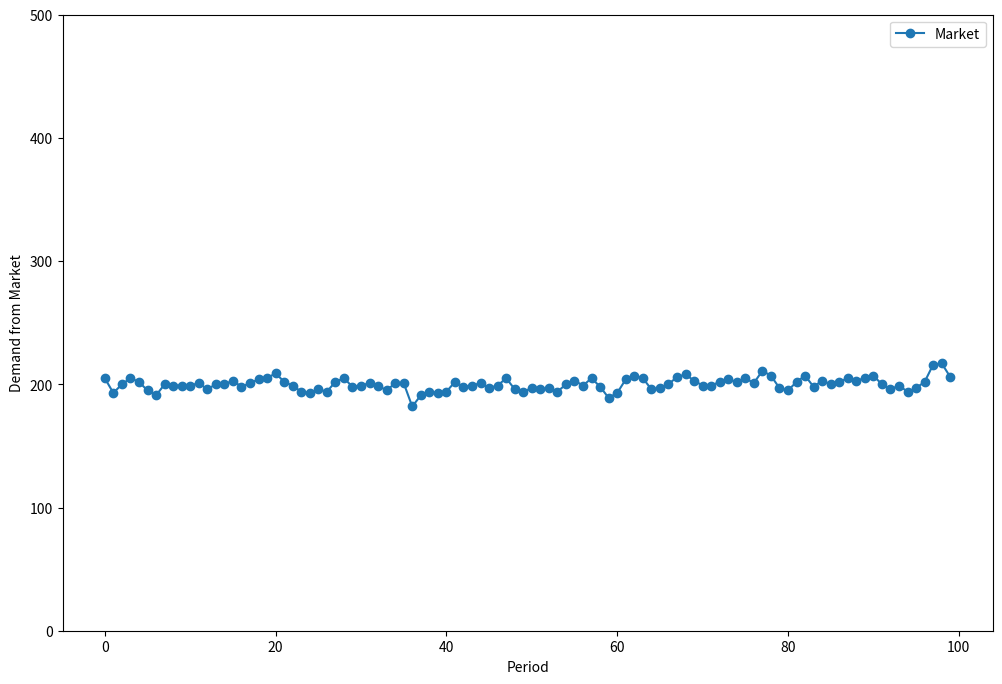
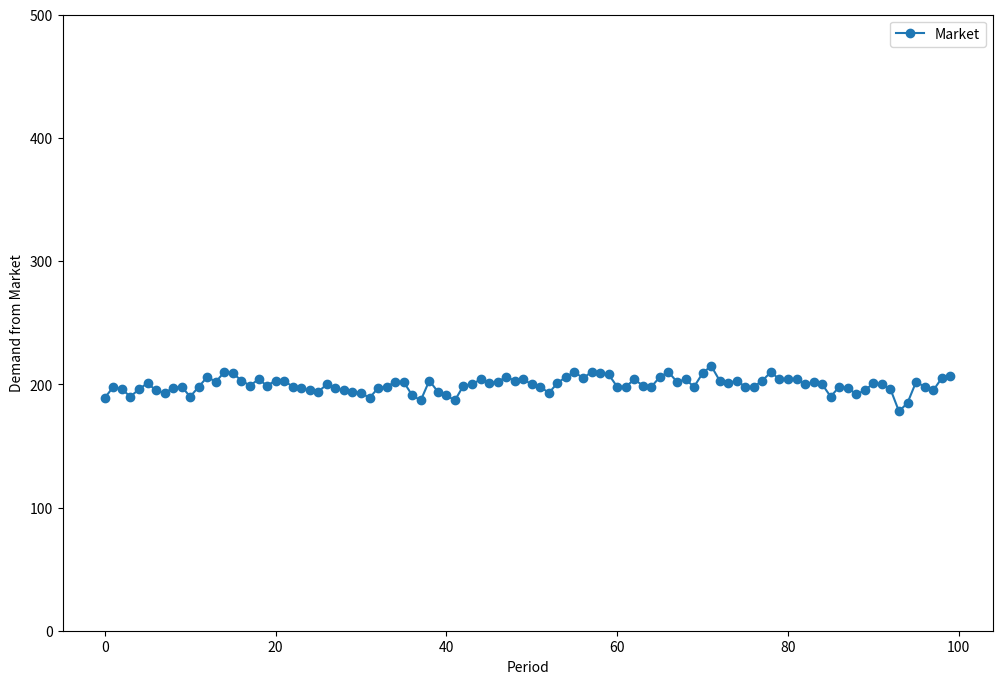
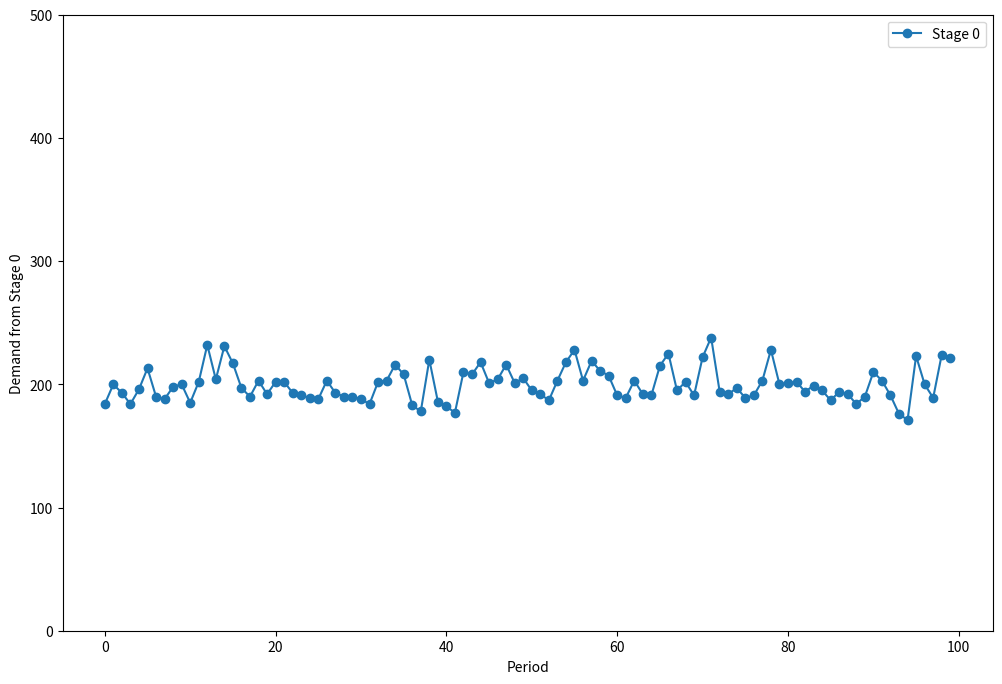
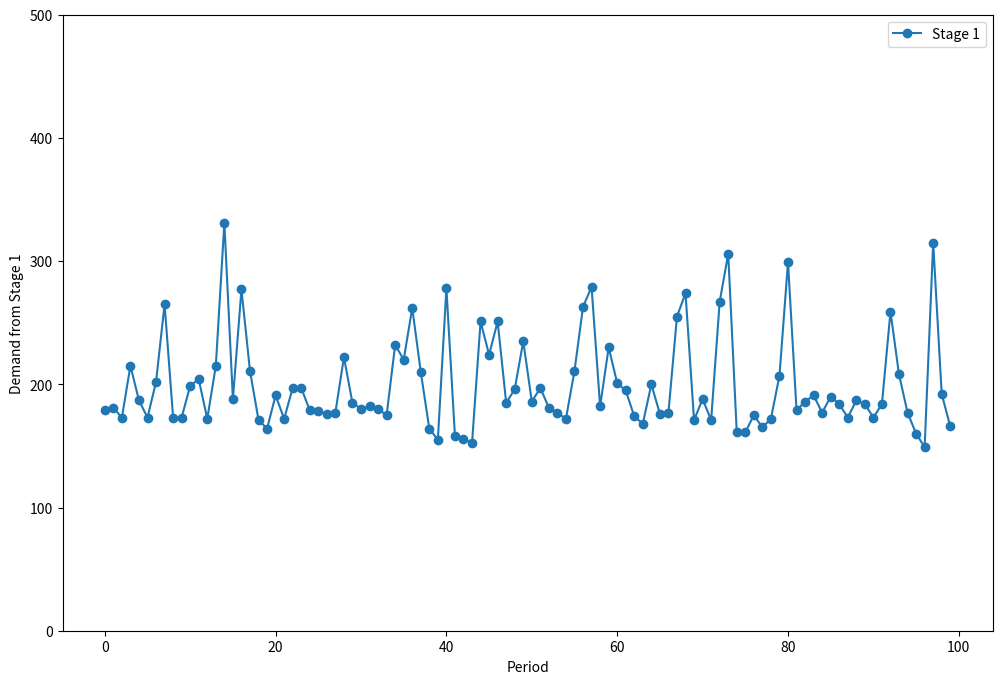
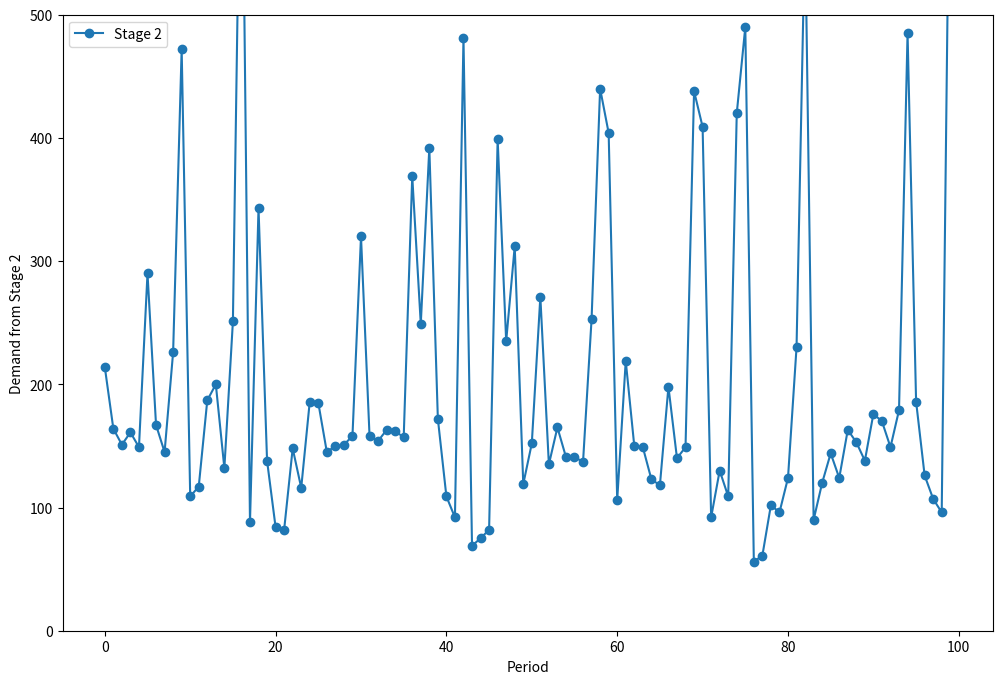
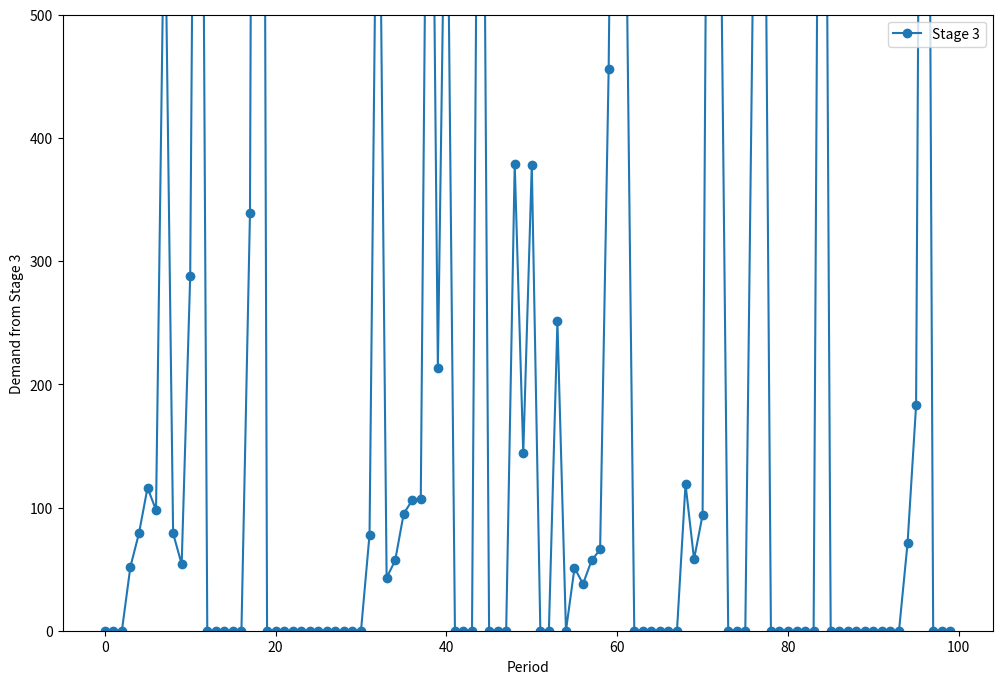

These charts were generated, in order, by the following Python code:
import matplotlib.pyplot as plt
import random

class Market:
    def __init__(self, BASE=100, SD=5, CV=0.5):
        self.BASE = BASE  # ベース値
        self.SD = SD  # 各期の誤差の標準偏差
        self.CV = CV  # 前期との相関を表すパラメータ
        self.demand = []  # 需要時系列のリスト（空で初期化）

    def get_ave(self):
        return self.BASE /(1 -self.CV)  # 需要時系列の平均

    def get_var(self):
        return self.SD **2 /(1 -self.CV **2)  # 需要時系列の分散

    def get_d(self):
        if self.demand:
            d_last = self.demand[-1]  # 前期の需要量
        else:
            d_last = self.get_ave()  # 前期がなければ平均で代用
        d_next = round(
            self.BASE + self.CV *d_last +random.normalvariate(0, self.SD)
            )
        self.demand.append(d_next)  # 需要時系列のリストの末尾に追加
        return self.demand[-1]  # リストの末尾の要素を返す

mkt = Market()  # Marketクラスのインスタンスを生成し，mktと名付ける
for i in range(150):  # 150期分の需要を生成
    mkt.get_d()

def my_plot(y, buyer='Market', ub=500):
    plt.figure(num=None, figsize=(12, 8))  # 作図の大きさを指定
    plt.plot(y, marker='o', label=buyer)  # リストyの中身を折れ線グラフでフロットする
    plt.xlabel('Period')
    plt.ylabel('Demand from ' +buyer)
    plt.ylim(0, ub)
    plt.legend()

my_plot(mkt.demand[50:])  # 最初の50期分を除いて，それ以降の100期分を描画

import math
import statistics

class Agent:
    def __init__(self, chain, i):
        self.chain = chain  # サプライチェーンへのポインタ
        self.stage = i  # 担当するステージ番号
        self.y_ave = self.chain.mkt.get_ave()  # 需要の平均の予測値（真値で初期化）
        self.y_var = self.chain.mkt.get_var()  # 需要の分散の予測値（真値で初期化）
        self.on_hand = self.order_up_to_level() # 手元在庫量(適正値で初期化）
        self.backorder = 0  # 受注済み未出荷量
        self.on_order = 0  # 発注済み未入荷量
        self.order = []  # 発注量のリスト（空で初期化）
        self.flow = []  # 出荷量のリスト（空で初期化）

    def get_parent(self):  # 1つ上流側のステージを返す
        if self.stage >= self.chain.LEN -1:
            return None  # 最上流の場合はNone
        else:
            return self.chain.stages[self.stage +1]

    def get_child(self):  # 1つ下流側のステージを返す
        if self.stage <= 0:
            return None  # 最下流の場合はNone
        else:
            return self.chain.stages[self.stage -1]

    def total_lt(self):  # 総リードタイム
        return self.chain.LTO +self.chain.LTT

    def safty_stock(self):  # 安全在庫量（この段階では浮動小数点で返す）
        lt_and_ct = self.total_lt() +1  # 総リードタイムとサイクルタイムの和
        return math.sqrt(lt_and_ct *self.y_var) *self.chain.KSS

    def order_up_to_level(self):  # 補充点（ここで整数に切り上げる）
        lt_and_ct = self.total_lt() +1  # 総リードタイムとサイクルタイムの和
        return math.ceil(lt_and_ct *self.y_ave +self.safty_stock())

    def receive_flow(self, now):  # 期首に(LTO+LTT+1)期前の発注が補充される
        ordered = now -(self.total_lt() +1)  # 発注した期
        shipped = now -(self.chain.LTT +1)  # 出荷された期
        if self.get_parent():  # 最上流でなければ，上流からの出荷量が入る
            if shipped < 0:  # 0期以前の出荷は考えない
                return
            flow = self.get_parent().flow[shipped]
        else:  # 最上流なら，発注量がそのまま入る
            if ordered < 0:  # 0期以前の発注は考えない
                return
            flow = self.order[ordered]
        self.on_hand += flow  # 手元在庫量を更新
        self.on_order -= flow  # 発注済み未入荷量を更新

    def update_forecast(self, y):
        sq = (y -self.y_ave) **2  # 今期の予測誤差平方
        self.y_ave += (y -self.y_ave) *self.chain.SPA  # 指数平滑法で需要予測平均を更新
        self.y_var += (sq -self.y_var) *self.chain.SPV  # 指数平滑法で需要予測分散を更新

    def send_flow(self, now):
        if self.get_child():  # 最下流でなければ，下流からの発注量に対応する
            ordered = now -self.chain.LTO  # 発注された期
            if ordered < 0:  # 0期以前の発注は考えない
                self.flow.append(0)  # ダミーの出荷量0を入れる
                return
            else:
                demand = self.get_child().order[ordered]
        else:  # 最下流なら，市場からの発注量に対応する
            demand = self.chain.mkt.get_d()
        gross_order = demand +self.backorder  # 受注済み未出荷量を加える
        self.flow.append(min(gross_order, self.on_hand))  # 手持ち在庫量が出荷量の上限
        self.on_hand -= self.flow[-1]  # 手持ち在庫量を更新
        self.backorder = gross_order -self.flow[-1]  # 受注済み未出荷量を更新
        self.update_forecast(demand)  # 需要予測を更新

    def available_stock(self):  # 有効在庫量
        return self.on_hand -self.backorder +self.on_order

    def place_order(self):
        order_quantity = self.order_up_to_level() -self.available_stock()
        order_quantity = max(0, order_quantity)  # 負の量は発注できないとする
        self.order.append(order_quantity)  # 発注量のリストを更新
        self.on_order += order_quantity  # 発注済み未入荷量の更新

    def operate(self, now):
        self.receive_flow(now)  # 上流ステージからの補充を受ける
        self.send_flow(now)  # 下流ステージからの注文を受けて出荷
        self.place_order()  # 上流ステージへの発注


class SupplyChain:
    def __init__(self, HZN=150, LEN=4, LTO=2, LTT=2, SPA=0.3, SPV=0.3, KSS=1.65, echelon_based=False):
        self.HZN = HZN  # シミュレーションを行う期間数
        self.LEN = LEN  # サプライチェーンのステージ数
        self.LTO = LTO  # 注文リードタイム
        self.LTT = LTT  # 配送リードタイム
        self.SPA = SPA  # 平均の指数平滑予測の平滑化パラメータ
        self.SPV = SPV  # 分散の指数平滑予測の平滑化パラメータ
        self.KSS = KSS  # 安全在庫量算出のための安全係数
        self.mkt = Market()  # 市場（最終需要）のモデル
        self.stages = []  # 各ステージの運用担当エージェントのリスト
        for i in range(self.LEN):
            self.stages.append(Agent(self, i))

    def run(self):
        for t in range(self.HZN):
            for i in range(self.LEN):
                 self.stages[i].operate(t)
        # 結果の書き出し（最初の50期分は除外）
        print('Demand from Market: Standard deviation = {}'.format(round(statistics.stdev(self.mkt.demand[50:]))))
        print(self.mkt.demand[50:])
        for i in range(self.LEN):
            print("Demand from Stage {}: Standard deviation = {}".format(i, round(statistics.stdev(self.stages[i].order[50:]))))
            print(self.stages[i].order[50:])

chain = SupplyChain()  # ここで，SupplyChain(LTO=1, LTT=4)などのように引数でパラメータ値を明示的に指定すればその条件でシミュレーションを実行することができる．
chain.run()

my_plot(chain.mkt.demand[50:], 'Market', 500)  # 最初の50期分を除いて，それ以降の100期分を描画

for i in range(4):
    my_plot(chain.stages[i].order[50:], "Stage " +str(i), 500)